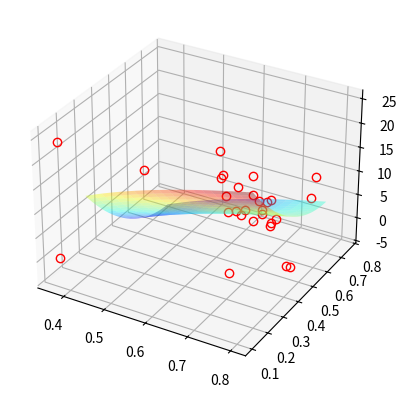

Write the Python code that produced this figure.
#SUPERFICIE 3D Y PUNTOS EN EL ESPACIO
import numpy as np
import matplotlib.pyplot as plt
from matplotlib import cm
import mpl_toolkits.mplot3d.axes3d as axes3d

fig = plt.figure()
ax = fig.add_subplot(111, projection='3d')

#Data
fx = [0.673574075,0.727952994,0.6746285,0.797313558,0.37664721,0.67939197,0.748490102,0.722048276,0.767189284,0.768296082,0.732383162,0.748429373,0.751570337,0.698977802,0.703398777,0.802607746,0.786242535,0.366661714,0.792490268,0.698636545,0.769904493,0.762656928,0.478595152,0.759151743,0.728607906,0.778099194,0.728575153,0.703794547]
fy = [0.331657721,0.447817839,0.37733386,0.306640864,0.107229109,0.329287287,0.758907052,0.310634309,0.277462605,0.333935925,0.326699919,0.72242944,0.358848707,0.298222369,0.306303486,0.43058538,0.373973649,0.117132288,0.432939444,0.255479494,0.384761779,0.382446444,0.35914706,0.298360515,0.391041147,0.363895412,0.312359532,0.343344197]
fz = [18.13629648,8.620699842,9.807536512,17.40105183,24.44101897,18.81025228,8.075948931,18.10817229,22.24192367,13.8497555,13.28436202,4.472128831,14.53195939,15.93922217,0,0,11.28194885,0,0,26.12423918,9.200498046,14.01392223,14.14545413,17.8320704,8.985897324,10.53443457,12.48561226,11.80438073]

#generate data for regression equation
Xs = np.arange(0.4, 0.8, 0.005)
Ys = np.arange(0.2, 0.7, 0.005)
Xs, Ys = np.meshgrid(Xs, Ys)

#3D regression solved using DataFit(R), http://www.oakdaleengr.com/
Zs = 41.0909875400163+15.3581432751401*np.log(Xs)+-90.9714747515509*Ys+64.9652271333282*Ys**2

ax.plot(fx, fy, fz, linestyle="none", marker="o", mfc="none", markeredgecolor="red")

#plot wireframe
#ax.plot_wireframe(Xs, Ys, Zs, rstride=4, cstride=4, alpha=0.4)

#plot surface, more colormaps: http://matplotlib.sourceforge.net/examples/pylab_examples/show_colormaps.html
ax.plot_surface(Xs, Ys, Zs, rstride=4, cstride=4, alpha=0.4,cmap=cm.jet)

plt.show()